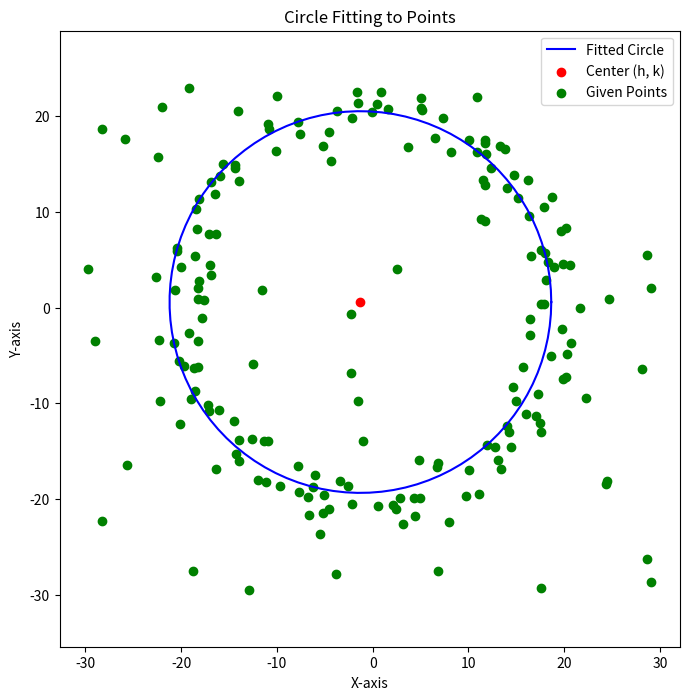

Recreate this plot in Python.
import matplotlib.pyplot as plt
import numpy as np
import random
import pandas as pd


class GenerateCircle:
    def __init__(self, numberofpoints, numofoutliers, radius, outlierxrange = (-30, 30), outlieryrange = (-30, 30), xnormal = (0,2), ynormal = (0,2)):
        self.numberofpoints = numberofpoints
        self.numberofoutliers = numofoutliers
        self.radius = radius
        self.outlierxrange = outlierxrange
        self.outlieryrange = outlieryrange
        self.xnormal = xnormal
        self.ynormal = ynormal
    
    def circlegen(self):
        # Generate circular distribution points
        angles = np.linspace(0, 2 * np.pi, self.numberofpoints)
        x_circle = self.radius * np.cos(angles) + np.random.normal(self.xnormal[0], self.xnormal[1], self.numberofpoints)
        y_circle = self.radius * np.sin(angles) + np.random.normal(self.ynormal[0], self.ynormal[1], self.numberofpoints)

        # Generate random outliers
        x_outliers = np.random.uniform(self.outlierxrange[0], self.outlierxrange[1], self.numberofoutliers)
        y_outliers = np.random.uniform(self.outlieryrange[0], self.outlieryrange[1], self.numberofoutliers)

        x = np.append(x_circle,x_outliers)
        y = np.append(y_circle,y_outliers)
        return x, y
    

class RANSAC:
    def __init__(self, Points, numberofiter, parameter = 5):
        self.Points = Points
        self.numberofiter = numberofiter
        self.h = None
        self.k = None
        self.r = None
        self.insidepoints = 0
        self.parameter = parameter

    def fit(self):
        for i in range(self.numberofiter):
            print(f"{i+1} iteration")
            newh, newk, newr = self.fitCircle()
            newinsidepoints = self.Error(newh, newk, newr)
            print(f"New inside points:{newinsidepoints} \nold inside points: {self.insidepoints}")
            if newinsidepoints > self.insidepoints:
                self.insidepoints = newinsidepoints
                self.h = newh
                self.k = newk
                self.r = newr
        return self.h, self.k, self.r

    def Error(self, h, k, r):
        greaterR = r + self.parameter
        lesserR = r - self.parameter
        Pointsdf = pd.DataFrame(self.Points, columns=["datax", "datay"])
        Pointsdf["Inside Point"] = Pointsdf.apply(lambda row: (row['datax']-h)**2 + (row['datay']-k)**2 < greaterR**2 and
                                                               (row['datax']-h)**2 + (row['datay']-k)**2 > lesserR**2 , axis=1)
        insidepoints = Pointsdf["Inside Point"].sum()
        return insidepoints


    def fitCircle(self):

        random1, random2, random3 = random.sample(range(0, len(self.Points)), 3)
        x1, y1 = self.Points[random1]
        x2, y2 = self.Points[random2]
        x3, y3 = self.Points[random3]


        # Set up the matrices
        A = np.array([
        [x1, y1, 1],
        [x2, y2, 1],
        [x3, y3, 1]
    ])
        B = np.array([
        [x1**2 + y1**2],
        [x2**2 + y2**2],
        [x3**2 + y3**2]
    ])

    # Solve the system of equations A * [h, k, r] = B
    # We need to find the values of h, k, and r
    # We can compute the pseudo-inverse since A is not square
        A_inv = np.linalg.pinv(A)
        X = A_inv @ B

        h = X[0, 0] / 2
        k = X[1, 0] / 2
        r = np.sqrt(h**2 + k**2 + X[2, 0])  # Calculate radius

        return h, k, r


def main():
    Cirle = GenerateCircle(150, 40,20)
    cirlex, Cirley = Cirle.circlegen()

    Points = np.column_stack((cirlex, Cirley))
    
    Ransacgen = RANSAC(Points, 100, parameter=1.5)
    h,k,r = Ransacgen.fit()

    theta = np.linspace(0, 2 * np.pi, 100)
    
    # Parametric equations for the circle
    x_circle = h + r * np.cos(theta)
    y_circle = k + r * np.sin(theta)

    # Create a plot
    plt.figure(figsize=(8, 8))
    plt.plot(x_circle, y_circle, label='Fitted Circle', color='blue')
    plt.scatter(h, k, color='red', label='Center (h, k)')
    plt.scatter(cirlex, Cirley, color='green', label='Given Points')
    plt.xlabel('X-axis')
    plt.ylabel('Y-axis')
    plt.title('Circle Fitting to Points')
    plt.axis('equal')  # Equal scaling
    plt.legend()
    plt.show()



"""
Hogyan fogom megoldani.

1. Be kell adni az összes pontot a RANSAC classnak
2. A RANSAC class kiválaszt 3 pontot és meghatározza belőlük a kört
3. Ezután lesz az ellenőrzés funkció, hogy megnézi, hogy az adott kör + határértéken belül mennyi elem van, számol egy MSE-t.
4. Ezután összehasonlítja, hogy ez a modell volt-e a jobb vagy az előző. Amelyiknek kevesebb lesz a MSE-je azt viszi tovább
5.Majd ezt addig csinálja amíg végig nem fut a megadott mennyiség számon

"""


if __name__ == "__main__":
    main()